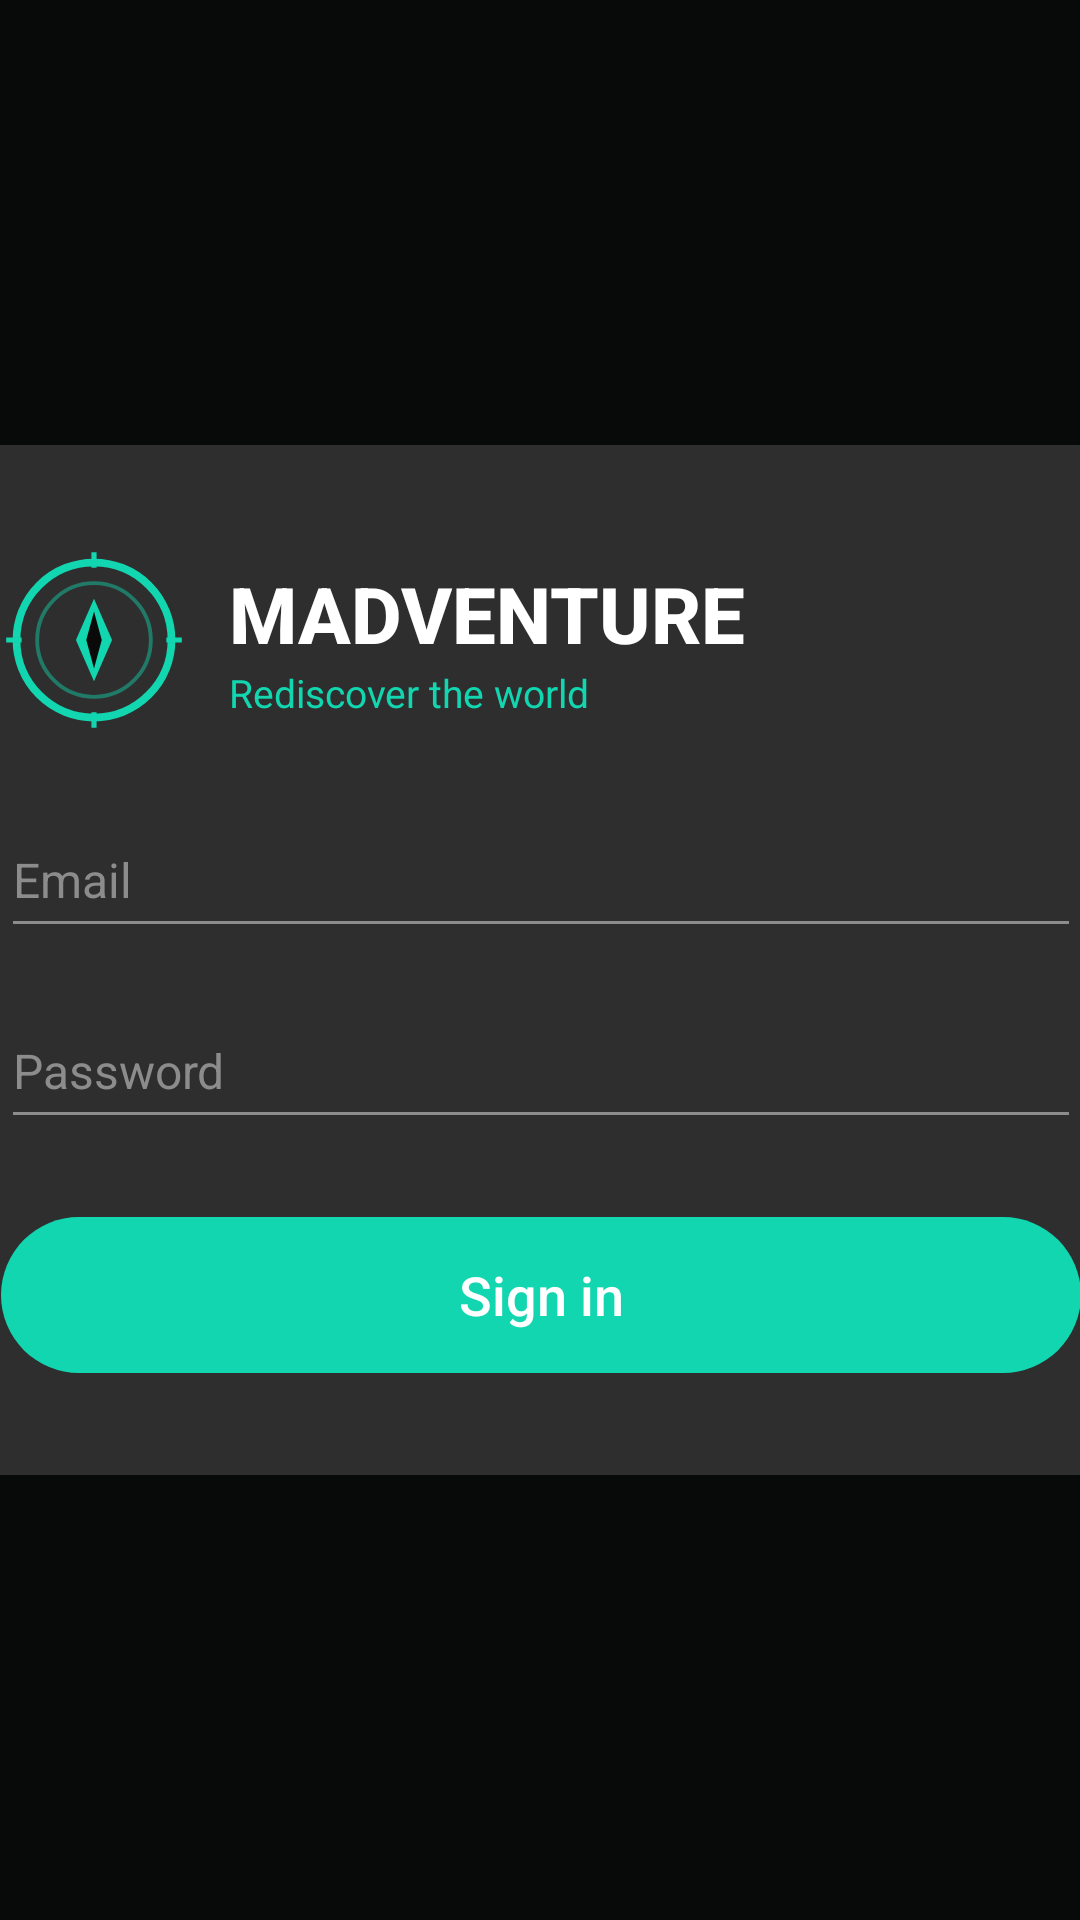

Layout XML and referenced resources for this Android screen:
<!-- AndroidManifest.xml: application theme Theme.Zd3_2_zakharov -->
<!-- res/layout/activity_sign_in.xml -->
<?xml version="1.0" encoding="utf-8"?>
<androidx.constraintlayout.widget.ConstraintLayout xmlns:android="http://schemas.android.com/apk/res/android"
    xmlns:app="http://schemas.android.com/apk/res-auto"
    xmlns:tools="http://schemas.android.com/tools"
    android:id="@+id/main"
    android:layout_width="match_parent"
    android:layout_height="match_parent"
    android:background="@color/background"
    tools:context=".SignInActivity">

    <LinearLayout
        android:layout_width="440dp"
        android:layout_height="wrap_content"
        android:background="@drawable/back_login"
        android:orientation="vertical"
        android:paddingStart="40dp"
        android:paddingTop="34dp"
        android:paddingEnd="40dp"
        android:paddingBottom="34dp"
        app:layout_constraintBottom_toBottomOf="parent"
        app:layout_constraintEnd_toEndOf="parent"
        app:layout_constraintStart_toStartOf="parent"
        app:layout_constraintTop_toTopOf="parent">

        <LinearLayout
            android:layout_width="match_parent"
            android:layout_height="wrap_content"
            android:gravity="center_vertical"
            android:orientation="horizontal">

            <ImageView
                android:layout_width="62dp"
                android:layout_height="62dp"
                android:contentDescription="@string/sign_in_title"
                android:src="@drawable/ic_logo" />

            <LinearLayout
                android:layout_width="0dp"
                android:layout_height="wrap_content"
                android:layout_marginStart="14dp"
                android:layout_weight="1"
                android:orientation="vertical">

                <TextView
                    android:layout_width="wrap_content"
                    android:layout_height="wrap_content"
                    android:fontFamily="sans-serif-medium"
                    android:text="@string/sign_in_title"
                    android:textColor="@color/white"
                    android:textSize="26sp"
                    android:textStyle="bold" />

                <TextView
                    android:layout_width="wrap_content"
                    android:layout_height="wrap_content"
                    android:text="@string/sign_in_subtitle"
                    android:textColor="@color/aquamarine"
                    android:textSize="13sp" />
            </LinearLayout>
        </LinearLayout>

        <EditText
            android:id="@+id/email"
            style="@style/TvInputField"
            android:layout_marginTop="26dp"
            android:hint="@string/email_hint"
            android:imeOptions="actionNext"
            android:inputType="textEmailAddress"
            android:nextFocusDown="@id/password" />

        <EditText
            android:id="@+id/password"
            style="@style/TvInputField"
            android:hint="@string/password_hint"
            android:imeOptions="actionDone"
            android:inputType="textPassword"
            android:nextFocusDown="@id/login"
            android:nextFocusUp="@id/email" />

        <Button
            android:id="@+id/login"
            style="@style/TvPrimaryButton"
            android:layout_marginTop="26dp"
            android:nextFocusUp="@id/password"
            android:text="@string/sign_in" />

    </LinearLayout>

</androidx.constraintlayout.widget.ConstraintLayout>
<!-- resources referenced by this layout -->
<resources>
  <color name="aquamarine">#FF12D6B0</color>
  <color name="background">#FF080A09</color>
  <color name="white">#FFFFFFFF</color>
  <!-- drawable back_login (drawable) -->
  <?xml version="1.0" encoding="utf-8"?>
  <shape xmlns:android="http://schemas.android.com/apk/res/android"
      android:shape="rectangle">
      <corners android:radius="30dp" />
      <solid android:color="@color/gray" />
  </shape>
  <string name="email_hint">Email</string>
  <string name="password_hint">Password</string>
  <string name="sign_in">Sign in</string>
  <string name="sign_in_subtitle">Rediscover the world</string>
  <string name="sign_in_title">MADVENTURE</string>
  <style name="TvInputField">
          <item name="android:layout_width">match_parent</item>
          <item name="android:layout_height">wrap_content</item>
          <item name="android:layout_marginTop">18dp</item>
          <item name="android:backgroundTint">@color/edit</item>
          <item name="android:textCursorDrawable">@drawable/cursor</item>
          <item name="android:textColor">@color/aquamarine</item>
          <item name="android:textColorHighlight">@color/aquamarine</item>
          <item name="android:textColorHint">@color/hint</item>
          <item name="android:textSize">16sp</item>
          <item name="android:paddingTop">12dp</item>
          <item name="android:paddingBottom">12dp</item>
          <item name="android:singleLine">true</item>
          <item name="android:stateListAnimator">@null</item>
      </style>
  <style name="TvPrimaryButton">
          <item name="android:layout_width">match_parent</item>
          <item name="android:layout_height">52dp</item>
          <item name="android:background">@drawable/bt</item>
          <item name="android:textColor">@color/white</item>
          <item name="android:textSize">18sp</item>
          <item name="android:textAllCaps">false</item>
          <item name="android:stateListAnimator">@null</item>
      </style>
  <style name="Theme.Zd3_2_zakharov" parent="Theme.MaterialComponents.NoActionBar">
          <item name="colorPrimary">@color/aquamarine</item>
          <item name="colorAccent">@color/aquamarine</item>
          <item name="android:windowBackground">@color/background</item>
          <item name="android:windowFullscreen">true</item>
          <item name="android:statusBarColor">@color/background</item>
          <item name="android:navigationBarColor">@color/background</item>
      </style>
  <color name="gray">#FF2E2E2E</color>
  <!-- drawable cursor (drawable) -->
  <?xml version="1.0" encoding="utf-8"?>
  <shape xmlns:android="http://schemas.android.com/apk/res/android">
      <size android:width="1dp" />
      <solid android:color="@color/aquamarine" />
  </shape>
  <color name="hint">#FF8C8C8C</color>
  <!-- drawable bt (drawable) -->
  <?xml version="1.0" encoding="utf-8"?>
  <selector xmlns:android="http://schemas.android.com/apk/res/android">
      <item android:state_pressed="true">
          <shape android:shape="rectangle">
              <corners android:radius="30dp" />
              <solid android:color="@color/aquamarine_dark" />
          </shape>
      </item>
      <item android:state_focused="true">
          <shape android:shape="rectangle">
              <corners android:radius="30dp" />
              <solid android:color="@color/aquamarine_light" />
          </shape>
      </item>
      <item>
          <shape android:shape="rectangle">
              <corners android:radius="30dp" />
              <solid android:color="@color/aquamarine" />
          </shape>
      </item>
  </selector>
  <color name="aquamarine_dark">#FF0FA88C</color>
  <color name="aquamarine_light">#FF3EE8C8</color>
</resources>
